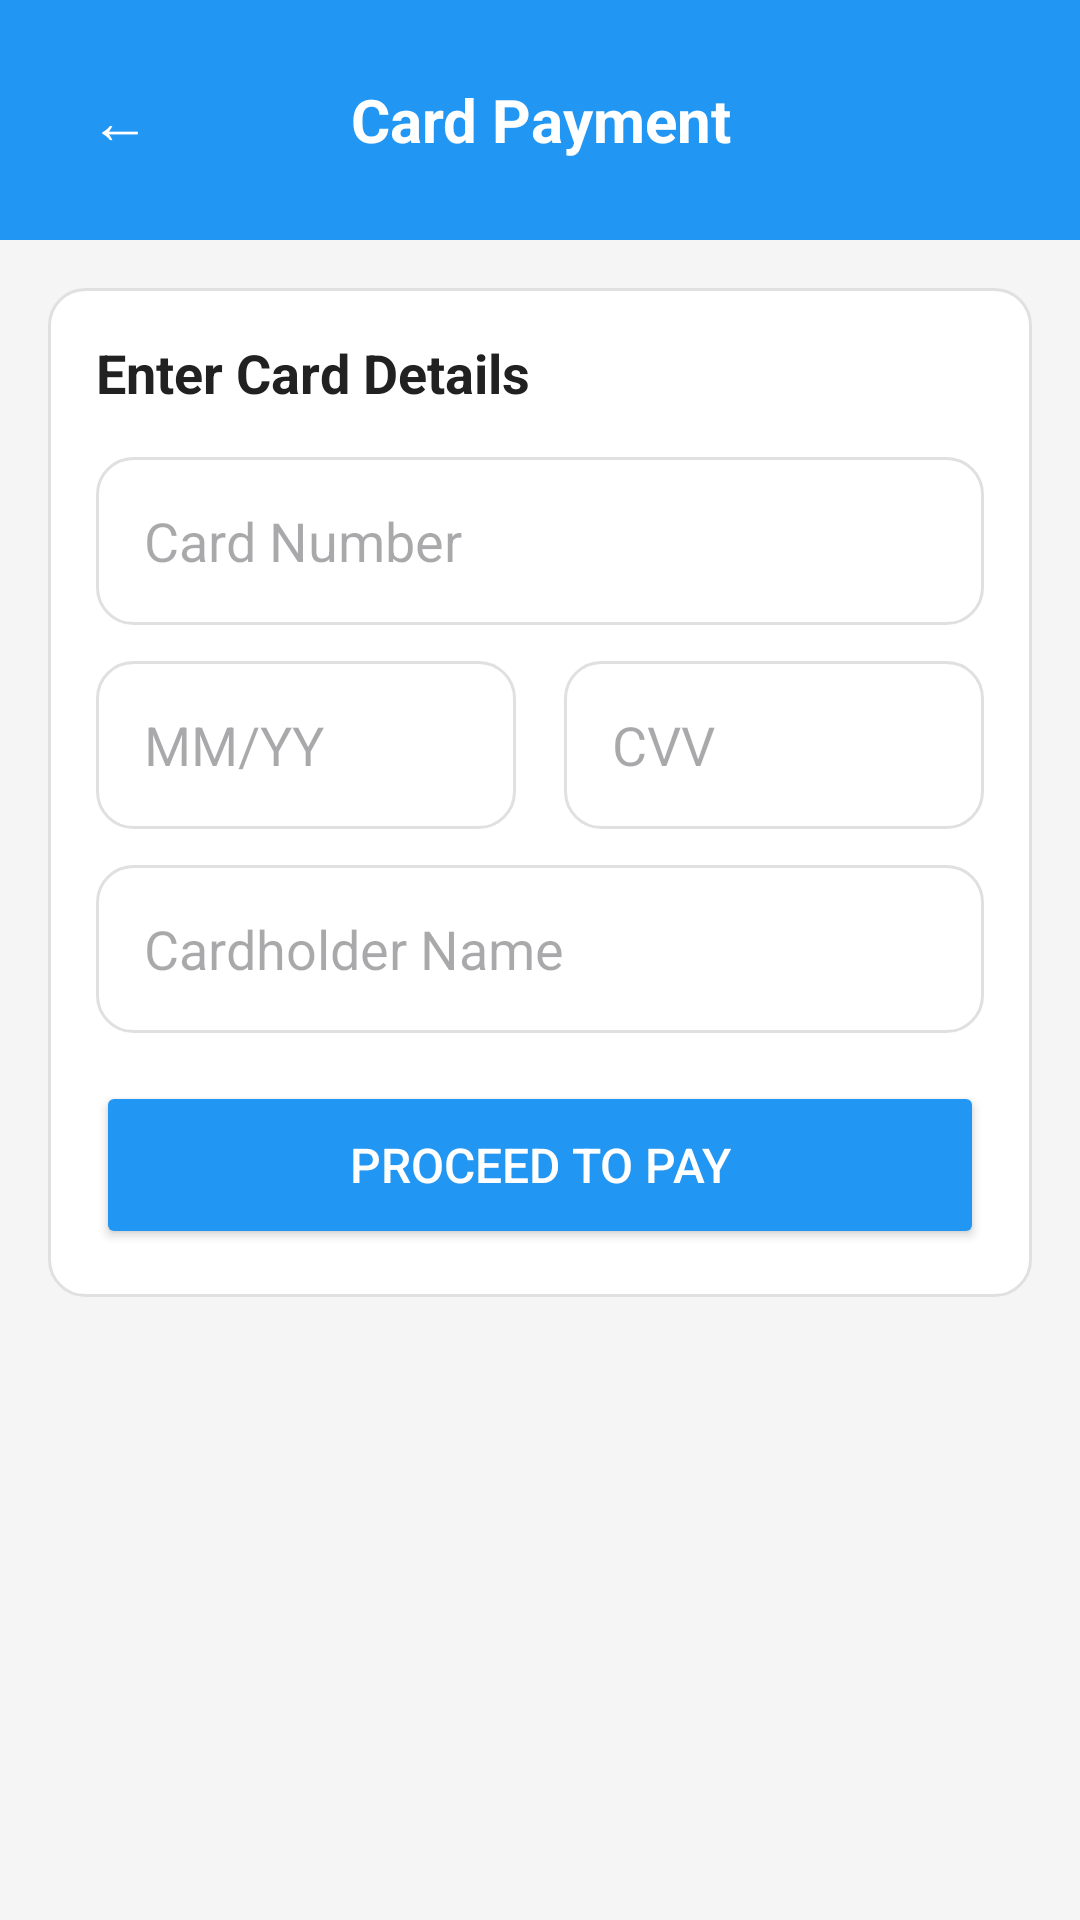

Here is an Android app screen rendered from its layout file. Give the layout XML and the strings, colors and styles it references.
<!-- AndroidManifest.xml: activity theme Theme.NFCPayDemo -->
<!-- res/layout/activity_card_payment.xml -->
<?xml version="1.0" encoding="utf-8"?>
<LinearLayout xmlns:android="http://schemas.android.com/apk/res/android"
    android:layout_width="match_parent"
    android:layout_height="match_parent"
    android:orientation="vertical"
    android:background="@color/background">

    
    <LinearLayout
        android:layout_width="match_parent"
        android:layout_height="wrap_content"
        android:background="@color/primary"
        android:padding="16dp"
        android:orientation="horizontal"
        android:gravity="center_vertical">
        
        <Button
            android:id="@+id/btnBack"
            android:layout_width="48dp"
            android:layout_height="48dp"
            android:text="←"
            android:textSize="20sp"
            android:textColor="@color/white"
            android:background="?android:attr/selectableItemBackgroundBorderless" />
            
        <TextView
            android:layout_width="0dp"
            android:layout_height="wrap_content"
            android:layout_weight="1"
            android:text="Card Payment"
            android:textAlignment="center"
            android:textSize="20sp"
            android:textStyle="bold"
            android:textColor="@color/white" />
            
        <View
            android:layout_width="48dp"
            android:layout_height="48dp" />
            
    </LinearLayout>

    <ScrollView
        android:layout_width="match_parent"
        android:layout_height="0dp"
        android:layout_weight="1"
        android:padding="16dp">

        <LinearLayout
            android:layout_width="match_parent"
            android:layout_height="wrap_content"
            android:orientation="vertical">

            
            <LinearLayout
                android:id="@+id/cardForm"
                android:layout_width="match_parent"
                android:layout_height="wrap_content"
                android:background="@drawable/card_background"
                android:padding="16dp"
                android:orientation="vertical">

                <TextView
                    android:text="Enter Card Details"
                    android:textSize="18sp"
                    android:textStyle="bold"
                    android:textColor="@color/text_primary"
                    android:layout_marginBottom="16dp"
                    android:layout_width="wrap_content"
                    android:layout_height="wrap_content" />

                <LinearLayout
                    android:layout_width="match_parent"
                    android:layout_height="56dp"
                    android:layout_marginBottom="12dp"
                    android:background="@drawable/card_background"
                    android:orientation="horizontal"
                    android:gravity="center_vertical">

                    <EditText
                        android:id="@+id/etCardNumber"
                        android:layout_width="0dp"
                        android:layout_height="match_parent"
                        android:layout_weight="1"
                        android:hint="Card Number"
                        android:inputType="number"
                        android:maxLength="16"
                        android:background="@android:color/transparent"
                        android:padding="16dp" />

                    <ImageView
                        android:id="@+id/ivCardType"
                        android:layout_width="48dp"
                        android:layout_height="32dp"
                        android:layout_marginEnd="16dp"
                        android:visibility="gone" />

                </LinearLayout>

                <LinearLayout
                    android:layout_width="match_parent"
                    android:layout_height="wrap_content"
                    android:orientation="horizontal"
                    android:layout_marginBottom="12dp">

                    <EditText
                        android:id="@+id/etExpiry"
                        android:layout_width="0dp"
                        android:layout_height="56dp"
                        android:layout_weight="1"
                        android:hint="MM/YY"
                        android:inputType="number"
                        android:maxLength="5"
                        android:layout_marginEnd="8dp"
                        android:background="@drawable/card_background"
                        android:padding="16dp" />

                    <EditText
                        android:id="@+id/etCVV"
                        android:layout_width="0dp"
                        android:layout_height="56dp"
                        android:layout_weight="1"
                        android:hint="CVV"
                        android:inputType="numberPassword"
                        android:maxLength="3"
                        android:layout_marginStart="8dp"
                        android:background="@drawable/card_background"
                        android:padding="16dp" />

                </LinearLayout>

                <EditText
                    android:id="@+id/etCardName"
                    android:layout_width="match_parent"
                    android:layout_height="56dp"
                    android:hint="Cardholder Name"
                    android:inputType="textPersonName"
                    android:layout_marginBottom="16dp"
                    android:background="@drawable/card_background"
                    android:padding="16dp" />

                <Button
                    android:id="@+id/btnProceed"
                    android:text="Proceed to Pay"
                    android:layout_width="match_parent"
                    android:layout_height="56dp"
                    android:backgroundTint="@color/primary"
                    android:textColor="@color/white"
                    android:textSize="16sp" />

            </LinearLayout>

            
            <LinearLayout
                android:id="@+id/processingScreen"
                android:layout_width="match_parent"
                android:layout_height="wrap_content"
                android:background="@drawable/card_background"
                android:padding="32dp"
                android:orientation="vertical"
                android:gravity="center"
                android:visibility="gone">

                <ProgressBar
                    android:layout_width="64dp"
                    android:layout_height="64dp"
                    android:layout_marginBottom="16dp" />

                <TextView
                    android:text="Processing Payment..."
                    android:textSize="18sp"
                    android:textColor="@color/text_primary"
                    android:textAlignment="center"
                    android:layout_width="match_parent"
                    android:layout_height="wrap_content" />

            </LinearLayout>

            
            <LinearLayout
                android:id="@+id/otpScreen"
                android:layout_width="match_parent"
                android:layout_height="wrap_content"
                android:background="@drawable/card_background"
                android:padding="16dp"
                android:orientation="vertical"
                android:visibility="gone">

                <TextView
                    android:text="Enter OTP"
                    android:textSize="18sp"
                    android:textStyle="bold"
                    android:textColor="@color/text_primary"
                    android:layout_marginBottom="8dp"
                    android:layout_width="wrap_content"
                    android:layout_height="wrap_content" />

                <TextView
                    android:text="Please enter the 6-digit OTP sent to your registered mobile number"
                    android:textSize="14sp"
                    android:textColor="@color/text_secondary"
                    android:layout_marginBottom="16dp"
                    android:layout_width="match_parent"
                    android:layout_height="wrap_content" />

                <EditText
                    android:id="@+id/etOTP"
                    android:layout_width="match_parent"
                    android:layout_height="56dp"
                    android:hint="Enter 6-digit OTP"
                    android:inputType="numberPassword"
                    android:maxLength="6"
                    android:layout_marginBottom="16dp"
                    android:background="@drawable/card_background"
                    android:padding="16dp"
                    android:textAlignment="center"
                    android:textSize="18sp" />

                <Button
                    android:id="@+id/btnSubmitOTP"
                    android:text="Submit OTP"
                    android:layout_width="match_parent"
                    android:layout_height="56dp"
                    android:backgroundTint="@color/primary"
                    android:textColor="@color/white"
                    android:textSize="16sp" />

            </LinearLayout>

            
            <LinearLayout
                android:id="@+id/successScreen"
                android:layout_width="match_parent"
                android:layout_height="wrap_content"
                android:background="@drawable/card_background"
                android:padding="32dp"
                android:orientation="vertical"
                android:gravity="center"
                android:visibility="gone">

                <TextView
                    android:text="✅"
                    android:textSize="64sp"
                    android:layout_marginBottom="16dp"
                    android:layout_width="wrap_content"
                    android:layout_height="wrap_content" />

                <TextView
                    android:text="Payment Successful!"
                    android:textSize="24sp"
                    android:textStyle="bold"
                    android:textColor="@color/success_green"
                    android:textAlignment="center"
                    android:layout_marginBottom="8dp"
                    android:layout_width="match_parent"
                    android:layout_height="wrap_content" />

                <TextView
                    android:id="@+id/tvTimeTaken"
                    android:text="Time taken: 0.00 seconds"
                    android:textSize="16sp"
                    android:textColor="@color/text_secondary"
                    android:textAlignment="center"
                    android:layout_marginBottom="24dp"
                    android:layout_width="match_parent"
                    android:layout_height="wrap_content" />

                <Button
                    android:id="@+id/btnDone"
                    android:text="Done"
                    android:layout_width="match_parent"
                    android:layout_height="56dp"
                    android:backgroundTint="@color/success_green"
                    android:textColor="@color/white"
                    android:textSize="16sp" />

            </LinearLayout>

        </LinearLayout>

    </ScrollView>

</LinearLayout>
<!-- resources referenced by this layout -->
<resources>
  <color name="background">#FFF5F5F5</color>
  <color name="primary">#FF2196F3</color>
  <color name="success_green">#FF4CAF50</color>
  <color name="text_primary">#FF212121</color>
  <color name="text_secondary">#FF757575</color>
  <color name="white">#FFFFFFFF</color>
  <!-- drawable card_background (drawable) -->
  <?xml version="1.0" encoding="utf-8"?>
  <shape xmlns:android="http://schemas.android.com/apk/res/android">
      <solid android:color="@color/surface" />
      <corners android:radius="12dp" />
      <stroke android:width="1dp" android:color="@color/divider" />
  </shape>
  <style name="Theme.NFCPayDemo" parent="Theme.Material3.Light.NoActionBar">
          <item name="colorPrimary">@color/primary</item>
          <item name="colorPrimaryVariant">@color/primary_dark</item>
          <item name="colorSecondary">@color/accent</item>
          <item name="android:colorBackground">@color/background</item>
          <item name="colorSurface">@color/surface</item>
          <item name="colorOnPrimary">@color/white</item>
          <item name="colorOnSecondary">@color/white</item>
          <item name="colorOnBackground">@color/text_primary</item>
          <item name="colorOnSurface">@color/text_primary</item>
          <item name="android:statusBarColor">@color/primary</item>
          <item name="android:windowLightStatusBar">false</item>
      </style>
  <color name="surface">#FFFFFFFF</color>
  <color name="divider">#FFE0E0E0</color>
  <color name="primary_dark">#FF1976D2</color>
  <color name="accent">#FF4CAF50</color>
</resources>
